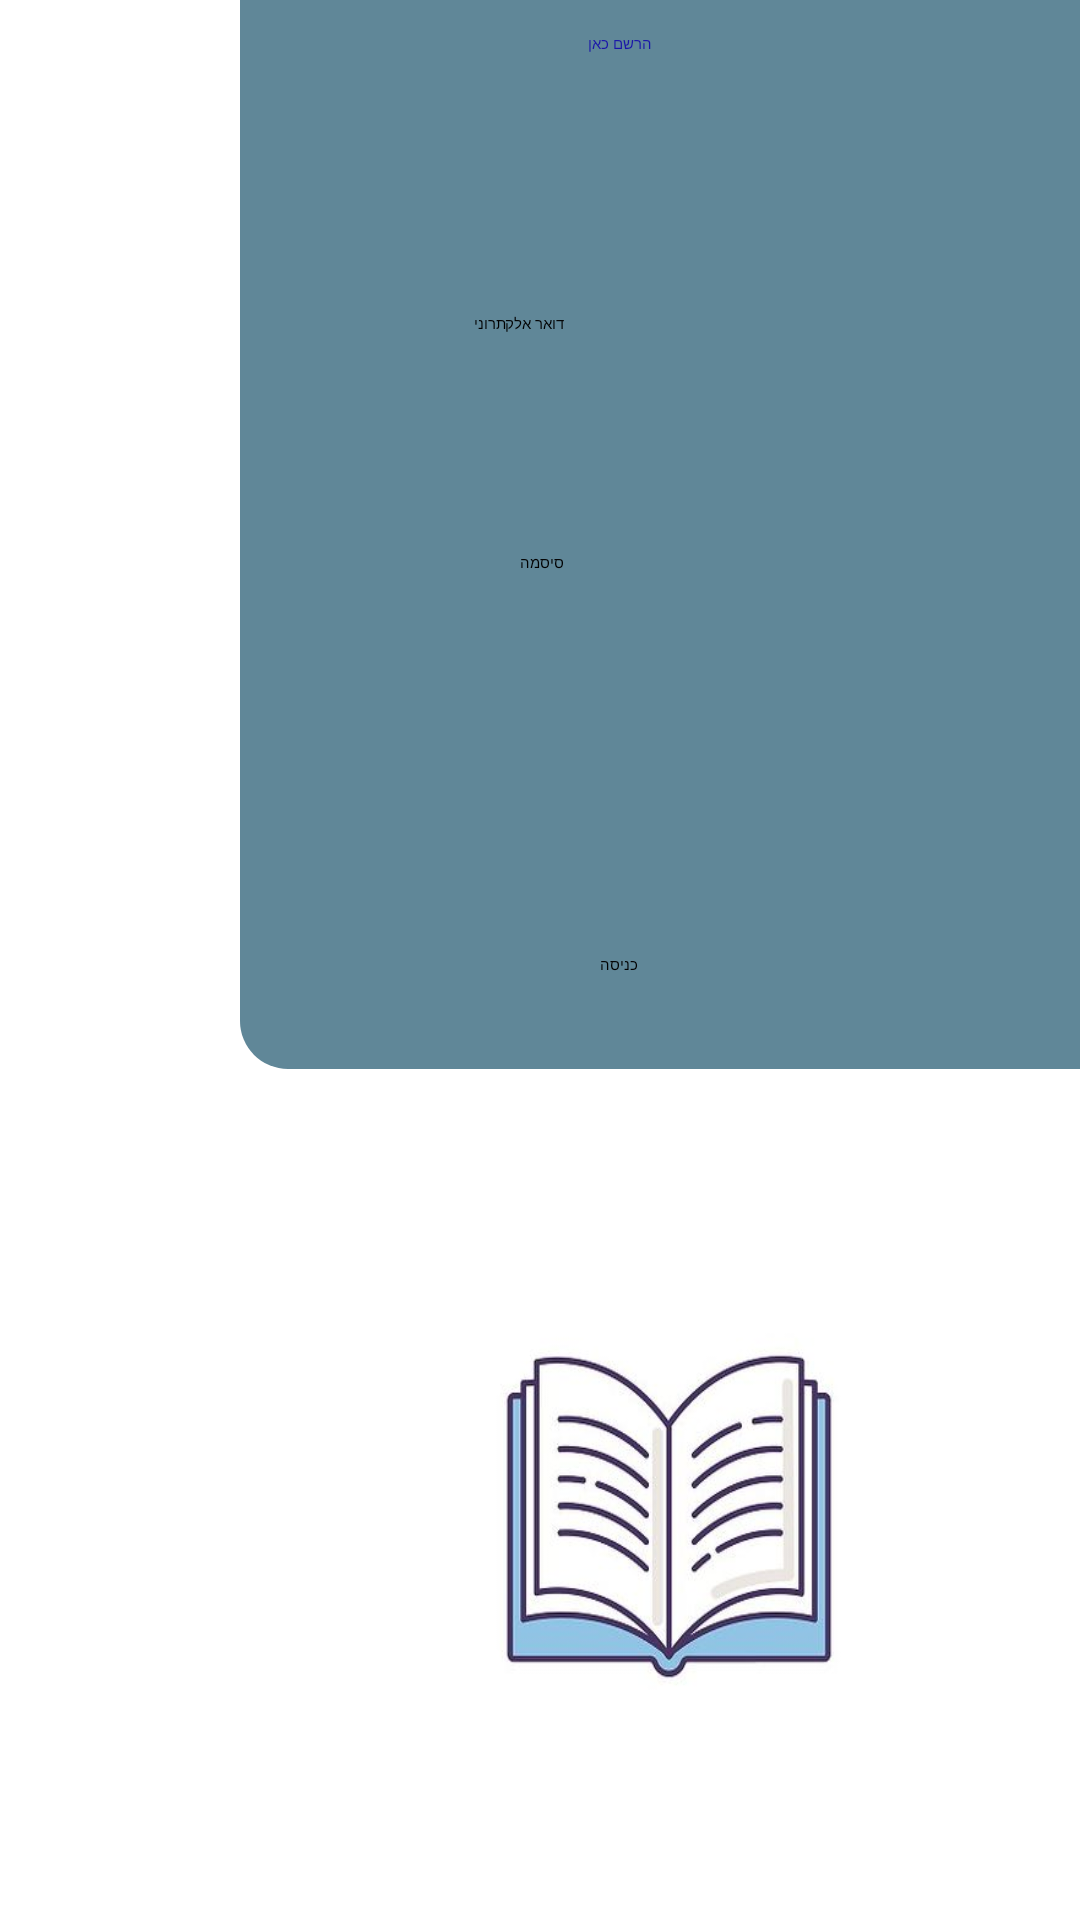

Reconstruct the res/layout file that produces this screen, plus the resources it refers to.
<!-- AndroidManifest.xml: application theme Theme.Work -->
<!-- res/layout/activity_log_in.xml -->
<?xml version="1.0" encoding="utf-8"?>
<androidx.constraintlayout.widget.ConstraintLayout
    xmlns:android="http://schemas.android.com/apk/res/android"
    xmlns:app="http://schemas.android.com/apk/res-auto"
    xmlns:tools="http://schemas.android.com/tools"
    android:layout_width="match_parent"
    android:layout_height="match_parent"
    tools:context=".LogIn">


    <ImageView
        android:id="@+id/imageView"
        android:layout_width="337dp"
        android:layout_height="385dp"
        android:layout_marginStart="80dp"
        android:layout_marginBottom="284dp"
        android:scaleType="fitXY"
        android:src="@drawable/formyplace"
        app:layout_constraintBottom_toBottomOf="parent"
        app:layout_constraintStart_toStartOf="parent" />

    <ImageView
        android:id="@+id/imageViewBook"
        android:layout_width="230dp"
        android:layout_height="181dp"
        android:layout_marginStart="108dp"
        android:layout_marginBottom="44dp"
        android:scaleType="fitXY"
        android:src="@drawable/img_8"
        app:layout_constraintBottom_toBottomOf="parent"
        app:layout_constraintStart_toStartOf="parent" />

    <TextView
        android:id="@+id/register"
        android:layout_width="wrap_content"
        android:layout_height="wrap_content"
        android:layout_marginStart="196dp"
        android:layout_marginTop="40dp"
        android:clickable="true"
        android:focusable="true"
        android:minHeight="48dp"
        android:text="@string/register"
        android:textColor="#1914AA"
        app:layout_constraintStart_toStartOf="parent"
        app:layout_constraintTop_toTopOf="@id/imageView" />

    <EditText
        android:id="@+id/userName"
        android:layout_width="wrap_content"
        android:layout_height="wrap_content"
        android:layout_marginStart="128dp"
        android:layout_marginBottom="432dp"
        android:ems="10"
        android:hint="דואר אלקתרוני"
        android:inputType="textEmailAddress"
        android:minHeight="48dp"
        app:layout_constraintBottom_toBottomOf="parent"
        app:layout_constraintStart_toStartOf="parent"
        app:layout_constraintTop_toTopOf="@+id/imageView"
        app:layout_constraintVertical_bias="0.706" />

    <EditText
        android:id="@+id/pass"
        android:layout_width="wrap_content"
        android:layout_height="wrap_content"
        android:layout_marginStart="128dp"
        android:layout_marginBottom="372dp"
        android:ems="10"
        android:hint="סיסמה"
        android:inputType="text"
        android:minHeight="48dp"
        app:layout_constraintBottom_toBottomOf="parent"
        app:layout_constraintStart_toStartOf="parent"
        app:layout_constraintTop_toTopOf="@+id/imageView"
        app:layout_constraintVertical_bias="0.856" />

    <Button
        android:id="@+id/enter"
        android:layout_width="wrap_content"
        android:layout_height="wrap_content"
        android:layout_marginStart="200dp"
        android:layout_marginBottom="284dp"
        android:text="@string/enter"
        app:layout_constraintBottom_toBottomOf="parent"
        app:layout_constraintStart_toStartOf="parent"
        app:layout_constraintTop_toTopOf="@+id/imageView"
        app:layout_constraintVertical_bias="0.918" />

</androidx.constraintlayout.widget.ConstraintLayout>
<!-- resources referenced by this layout -->
<resources>
  <!-- drawable formyplace (drawable) -->
  <?xml version="1.0" encoding="utf-8"?>
  <shape xmlns:android="http://schemas.android.com/apk/res/android">
      <solid android:color="#608798"/> 
  
      <corners android:radius="16dp"/> 
  </shape>
  <!-- drawable img_8: png bitmap (drawable, 79139 bytes) -->
  <string name="enter">כניסה</string>
  <string name="register">הרשם כאן</string>
</resources>
